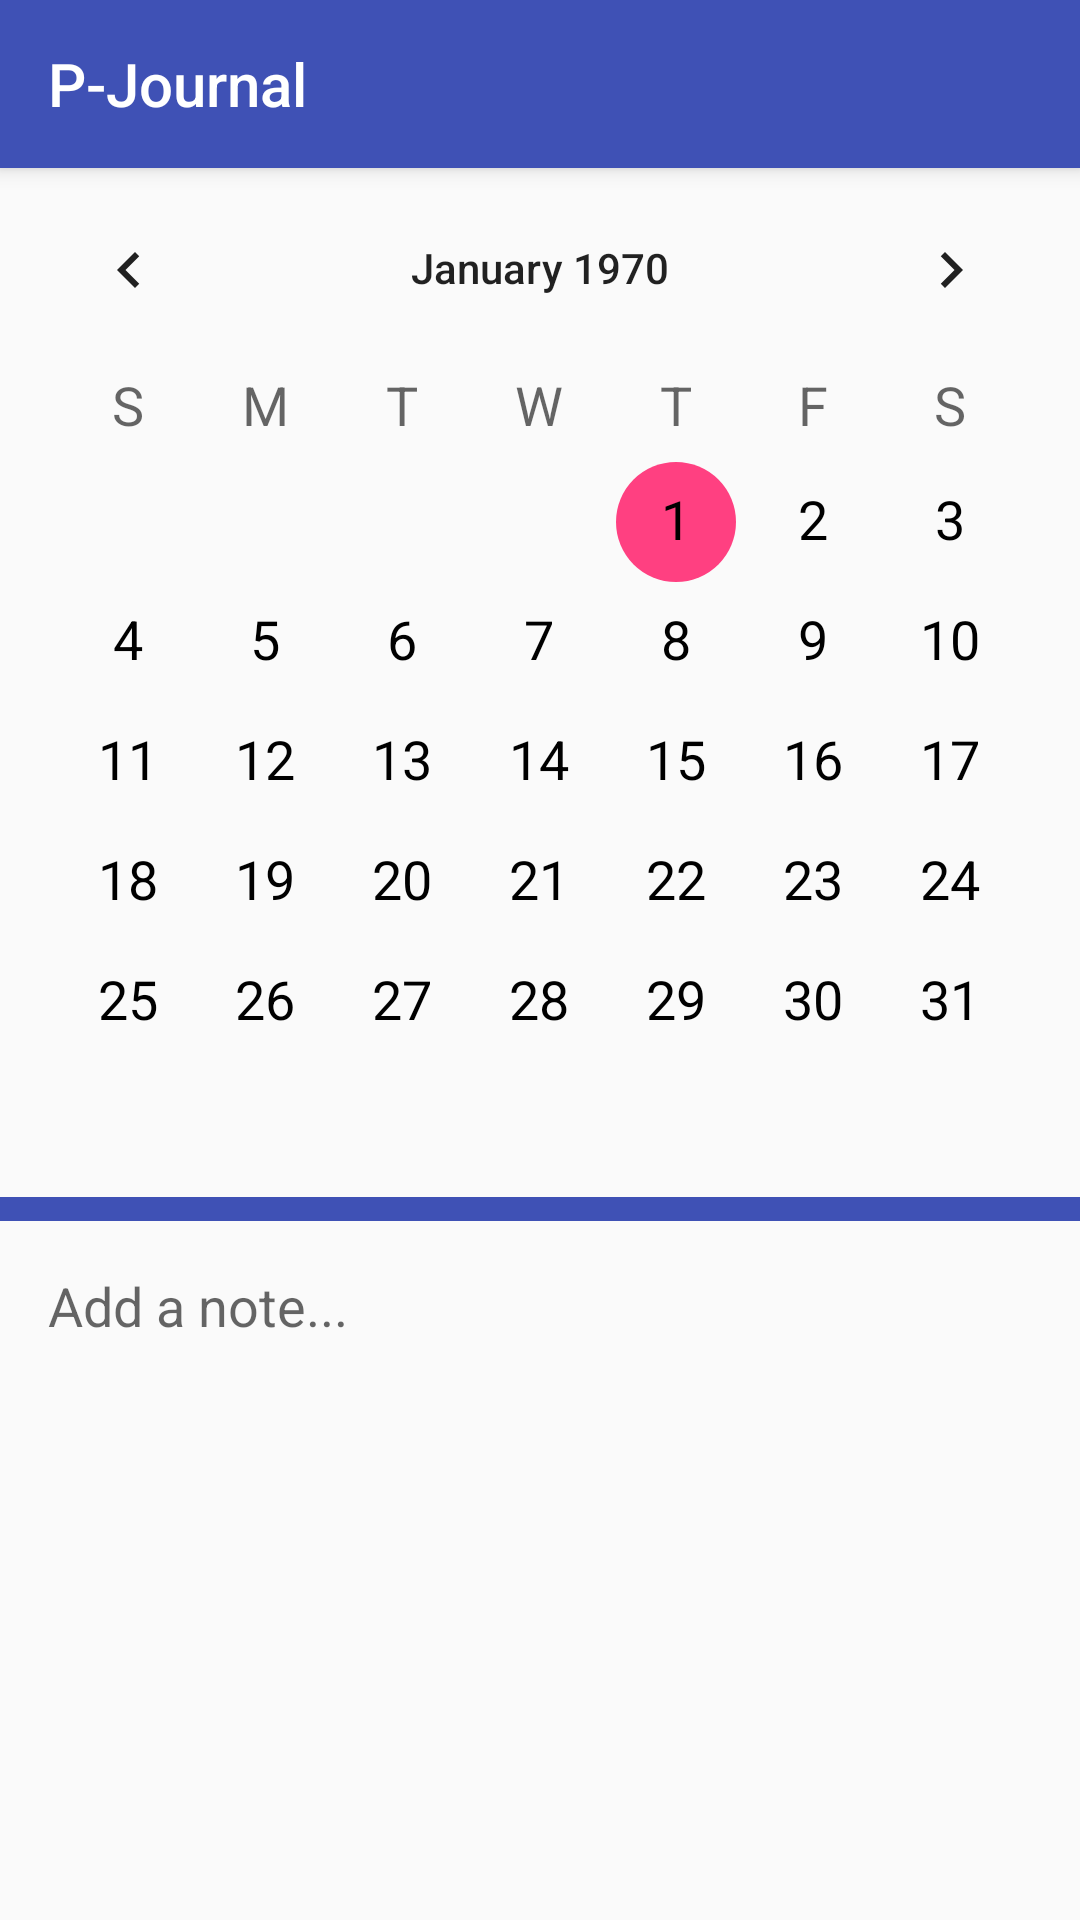

Write the Android layout XML for this screen, with the resource values it uses.
<!-- AndroidManifest.xml: application theme AppTheme -->
<!-- res/layout/app_bar_main.xml -->
<?xml version="1.0" encoding="utf-8"?>
<android.support.design.widget.CoordinatorLayout xmlns:android="http://schemas.android.com/apk/res/android"
    xmlns:app="http://schemas.android.com/apk/res-auto"
    xmlns:tools="http://schemas.android.com/tools"
    android:layout_width="match_parent"
    android:layout_height="match_parent"
    tools:context="com.tmf.pjournal.activity.MainActivity">

    <android.support.design.widget.AppBarLayout
        android:layout_width="match_parent"
        android:layout_height="wrap_content"
        android:theme="@style/AppTheme.AppBarOverlay">

        <android.support.v7.widget.Toolbar
            android:id="@+id/toolbar"
            android:layout_width="match_parent"
            android:layout_height="?attr/actionBarSize"
            android:background="?attr/colorPrimary"
            app:popupTheme="@style/AppTheme.PopupOverlay"
            app:title="@string/app_name"/>

    </android.support.design.widget.AppBarLayout>

    <include layout="@layout/content_main" />

</android.support.design.widget.CoordinatorLayout>
<!-- res/layout/content_main.xml (included above) -->
<?xml version="1.0" encoding="utf-8"?>
<RelativeLayout xmlns:android="http://schemas.android.com/apk/res/android"
    xmlns:app="http://schemas.android.com/apk/res-auto"
    xmlns:tools="http://schemas.android.com/tools"
    android:layout_width="match_parent"
    android:layout_height="match_parent"
    app:layout_behavior="@string/appbar_scrolling_view_behavior"
    tools:context="com.tmf.pjournal.activity.MainActivity">

    <CalendarView
        android:id="@+id/calendar"
        android:layout_width="match_parent"
        android:layout_height="wrap_content"
        android:layout_marginBottom="5dp"
        android:weekDayTextAppearance="@style/TextAppearance.AppCompat.Medium"
        android:dateTextAppearance="@style/calendarDateText"/>

    <View
        android:id="@+id/spacerCalendar"
        android:layout_below="@+id/calendar"
        android:layout_width="match_parent"
        android:layout_height="8dp"
        android:background="@color/colorPrimary" />

    <ScrollView
        android:layout_width="match_parent"
        android:layout_height="wrap_content"
        android:layout_below="@+id/spacerCalendar"
        android:layout_alignParentBottom="true"
        android:scrollbars="vertical"
        android:fillViewport="true">

        <TextView
            android:id="@+id/tvCalendarNote"
            android:layout_width="match_parent"
            android:layout_height="wrap_content"
            android:textSize="18sp"
            android:padding="16dp"
            android:gravity="top|left"
            android:hint="@string/add_a_note"/>
    </ScrollView>
</RelativeLayout>
<!-- resources referenced by this layout -->
<resources>
  <color name="colorPrimary">#3F51B5</color>
  <string name="add_a_note">Add a note...</string>
  <string name="app_name">P-Journal</string>
  <style name="AppTheme.AppBarOverlay" parent="ThemeOverlay.AppCompat.Dark.ActionBar" />
  <style name="AppTheme.PopupOverlay" parent="ThemeOverlay.AppCompat.Light" />
  <style name="calendarDateText" parent="TextAppearance.AppCompat.Medium">
          <item name="android:textColor">@android:color/black</item>
      </style>
  <style name="AppTheme" parent="Theme.AppCompat.Light.DarkActionBar">
          
          <item name="colorPrimary">@color/colorPrimary</item>
          <item name="colorPrimaryDark">@color/colorPrimaryDark</item>
          <item name="colorAccent">@color/colorAccent</item>
      </style>
  <color name="colorPrimaryDark">#303F9F</color>
  <color name="colorAccent">#FF4081</color>
</resources>
